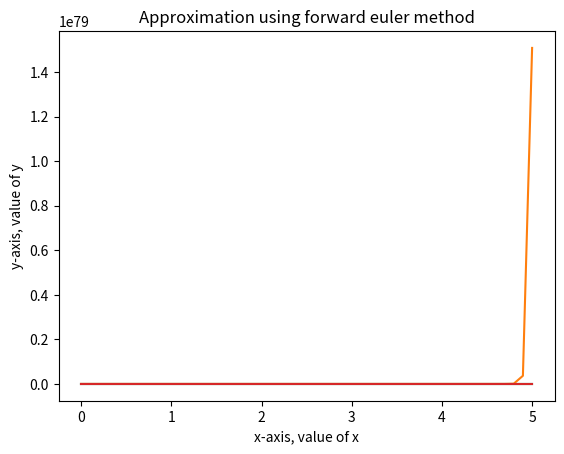

Reproduce this figure in Python.
#!/usr/bin/env python
# coding: utf-8

# In[ ]:


# Python program to implement Runge Kutta method 
''' this is range kutta method
I have created a function and called it for different
 value of h and n, function = y'=-64y
 in error caluclation I have calculated error at each iteration point''' 

import numpy as np
import matplotlib.pyplot as plt
import math

def ran_kutta(x0,y0,xn,h,n):
    x = np.linspace(x0, xn, n)

    y = np.zeros([n])
    y_exact = np.zeros([n])
    err=np.zeros([n])
    
    y_exact[0] = 1
    err[0] = 0
    y[0] = 1
    
    for i in range(1,n):
            k1 = (-64)*(h)* (y[i-1]) 
            k2 = (-64)*(h)* (y[i-1] + 0.5 * k1) 
            k3 =  (-64)*(h)* (y[i-1] + 0.5 * k2) 
            k4 =  (-64)*(h)*(y[i-1] + k3) 

            y[i] = y[i-1] + (1.0 / 6.0)*(k1 + 2 * k2 + 2 * k3 + k4) 
            y_exact[i] = math.exp(-64*i)
            err[i] = (y[i]-y_exact[i])


    for i in range (1,n):
        print(x[i], y[i])
        print('error is: ')
        print(err[i])

    plt.plot(x,y)
    plt.xlabel("x-axis, value of x")
    plt.ylabel('y-axis, value of y')
    plt.title('Approximation using forward euler method')
    plt.show()
    
ran_kutta(0,1,5,0.01,500)
print('this is for h=0.1: \n')
ran_kutta(0,1,5,0.1,50)
print('this is for h=0.2: \n')
ran_kutta(0,1,5,0.2,25)
print('this is for h=0.5: \n')
ran_kutta(0,1,5,0.5,10)

